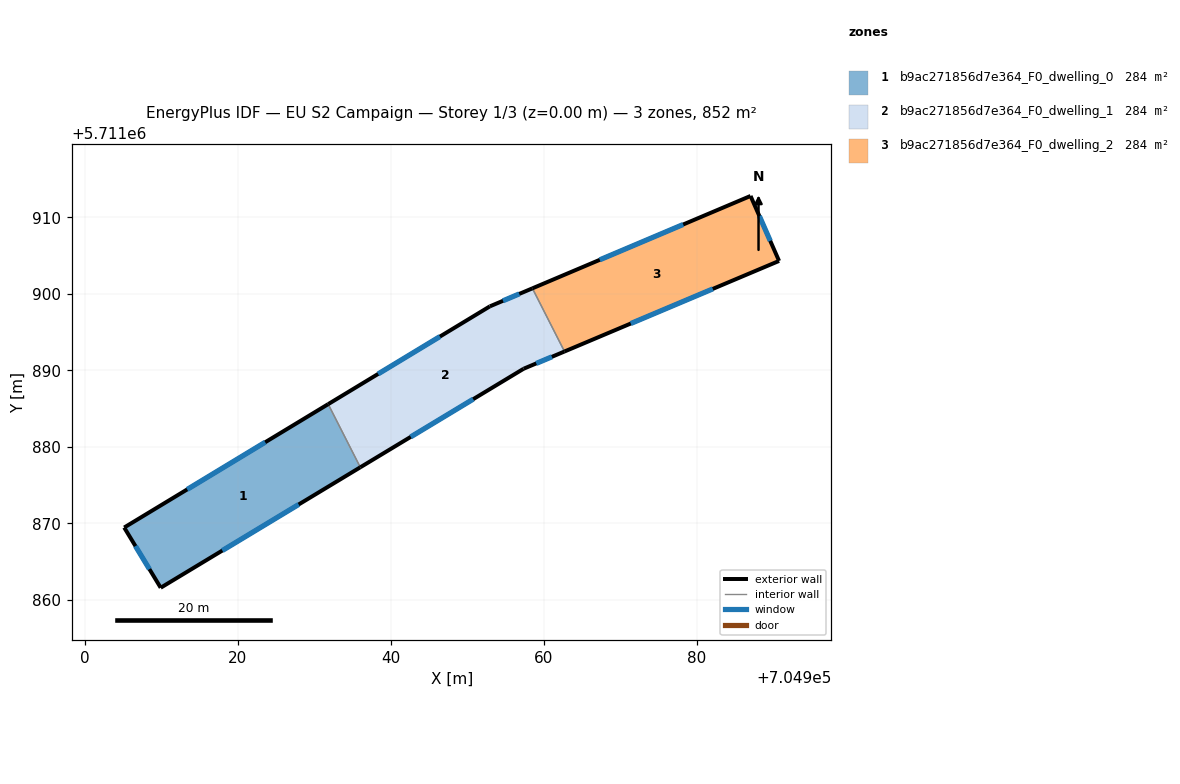
=== STOREY PLAN SPEC (per zone: floor XY polygon, exterior-wall plan segments, windows/doors) ===
zone 1: b9ac271856d7e364_F0_dwelling_0  (284.1 m²)
  floor: (704931.82, 5711885.58) (704936.02, 5711877.33) (704909.93, 5711861.59) (704905.16, 5711869.46)
  exterior wall: (704909.93, 5711861.59) – (704936.02, 5711877.33)  [30.5 m]
    window: (704917.99, 5711866.45) – (704927.96, 5711872.47)  [13.4 m²]
  exterior wall: (704905.16, 5711869.46) – (704909.93, 5711861.59)  [9.2 m]
    window: (704906.63, 5711867.03) – (704908.46, 5711864.02)  [4.0 m²]
  exterior wall: (704931.82, 5711885.58) – (704905.16, 5711869.46)  [31.2 m]
    window: (704923.59, 5711880.60) – (704913.39, 5711874.44)  [13.7 m²]
  interior walls: 1
zone 2: b9ac271856d7e364_F0_dwelling_1  (284.1 m²)
  floor: (704958.51, 5711900.71) (704962.71, 5711892.46) (704957.37, 5711890.21) (704936.02, 5711877.33) (704931.82, 5711885.58) (704952.95, 5711898.36)
  exterior wall: (704952.95, 5711898.36) – (704931.82, 5711885.58)  [24.7 m]
    window: (704946.43, 5711894.42) – (704938.35, 5711889.53)  [10.8 m²]
  exterior wall: (704958.51, 5711900.71) – (704952.95, 5711898.36)  [6.0 m]
    window: (704956.79, 5711899.99) – (704954.67, 5711899.09)  [2.6 m²]
  exterior wall: (704957.37, 5711890.21) – (704962.71, 5711892.46)  [5.8 m]
    window: (704959.02, 5711890.90) – (704961.06, 5711891.77)  [2.5 m²]
  exterior wall: (704936.02, 5711877.33) – (704957.37, 5711890.21)  [24.9 m]
    window: (704942.61, 5711881.31) – (704950.78, 5711886.23)  [10.9 m²]
  interior walls: 2
zone 3: b9ac271856d7e364_F0_dwelling_2  (284.1 m²)
  floor: (704987.02, 5711912.79) (704990.75, 5711904.30) (704962.71, 5711892.46) (704958.51, 5711900.71)
  exterior wall: (704987.02, 5711912.79) – (704958.51, 5711900.71)  [31.0 m]
    window: (704978.22, 5711909.06) – (704967.31, 5711904.44)  [13.6 m²]
  exterior wall: (704990.75, 5711904.30) – (704987.02, 5711912.79)  [9.3 m]
    window: (704989.60, 5711906.92) – (704988.17, 5711910.17)  [4.1 m²]
  exterior wall: (704962.71, 5711892.46) – (704990.75, 5711904.30)  [30.4 m]
    window: (704971.37, 5711896.12) – (704982.09, 5711900.64)  [13.4 m²]
  interior walls: 1

=== DERIVED (storey summary) ===
Building: EU S2 Campaign
Storey: 1 of 3  (floor level z = 0.00 m)
Storey gross floor area: 852.2 m²
Zones on this storey: 3
  - b9ac271856d7e364_F0_dwelling_0: floor 284.1 m²; exterior wall 70.8 m (212.5 m²); 3 window(s) 31.1 m²; WWR 14.6%
  - b9ac271856d7e364_F0_dwelling_1: floor 284.1 m²; exterior wall 61.5 m (184.4 m²); 4 window(s) 27.0 m²; WWR 14.6%
  - b9ac271856d7e364_F0_dwelling_2: floor 284.1 m²; exterior wall 70.7 m (212.0 m²); 3 window(s) 31.0 m²; WWR 14.6%
Zone adjacency (shared interzone walls):
  - b9ac271856d7e364_F0_dwelling_0 ↔ b9ac271856d7e364_F0_dwelling_1
  - b9ac271856d7e364_F0_dwelling_1 ↔ b9ac271856d7e364_F0_dwelling_2